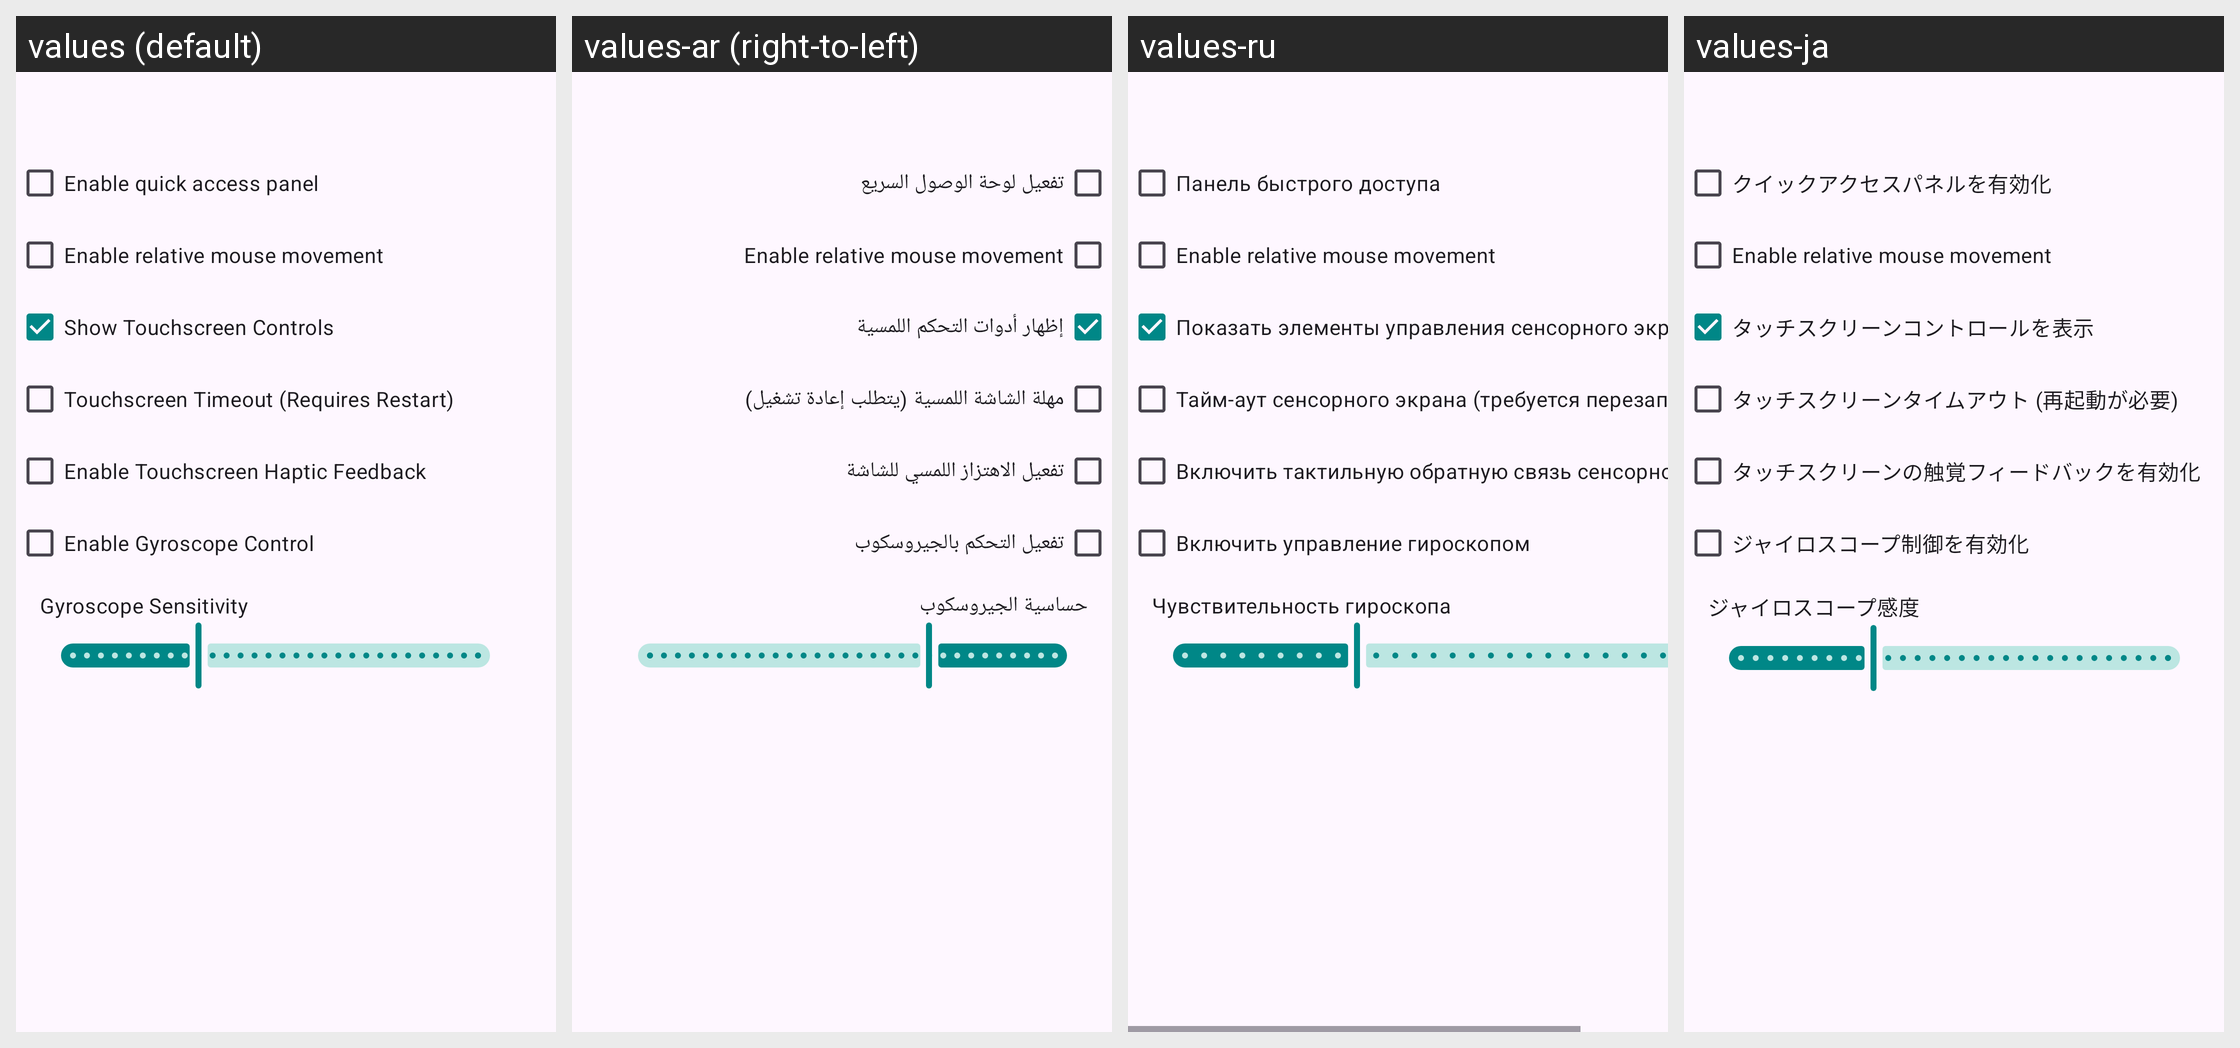

The Android screen above is rendered under several locales of the same app. Produce the string resources it draws, with the default and per-locale values.
Android screen res/layout/input_controls_dialog.xml rendered under 4 locales, left to right: values (default), values-ar (right-to-left), values-ru, values-ja. Device: Nexus 5 (rendered at 1080×1920; each locale shown at half size, 540×960, under a caption strip naming it); theme AppTheme.
Other locales in the repository, not shown: values-es, values-pl, values-pt, values-pt-rBR, values-zh, values-zh-rCN.
Strings drawn on this screen, with the default value and each locale's value (text and hints the layout hard-codes, and strings that could not be matched under every locale, appear in the picture but are not listed):

enable_quick_access_panel
  values: Enable quick access panel
  values-ar: تفعيل لوحة الوصول السريع
  values-ru: Панель быстрого доступа
  values-ja: クイックアクセスパネルを有効化

show_touchscreen_controls
  values: Show Touchscreen Controls
  values-ar: إظهار أدوات التحكم اللمسية
  values-ru: Показать элементы управления сенсорного экрана
  values-ja: タッチスクリーンコントロールを表示

enable_touchscreen_timeout
  values: Touchscreen Timeout (Requires Restart)
  values-ar: مهلة الشاشة اللمسية (يتطلب إعادة تشغيل)
  values-ru: Тайм-аут сенсорного экрана (требуется перезапуск)
  values-ja: タッチスクリーンタイムアウト (再起動が必要)

enable_touchscreen_haptics
  values: Enable Touchscreen Haptic Feedback
  values-ar: تفعيل الاهتزاز اللمسي للشاشة
  values-ru: Включить тактильную обратную связь сенсорного экрана
  values-ja: タッチスクリーンの触覚フィードバックを有効化

enable_gyroscope_control
  values: Enable Gyroscope Control
  values-ar: تفعيل التحكم بالجيروسكوب
  values-ru: Включить управление гироскопом
  values-ja: ジャイロスコープ制御を有効化

gyroscope_sensitivity
  values: Gyroscope Sensitivity
  values-ar: حساسية الجيروسكوب
  values-ru: Чувствительность гироскопа
  values-ja: ジャイロスコープ感度
